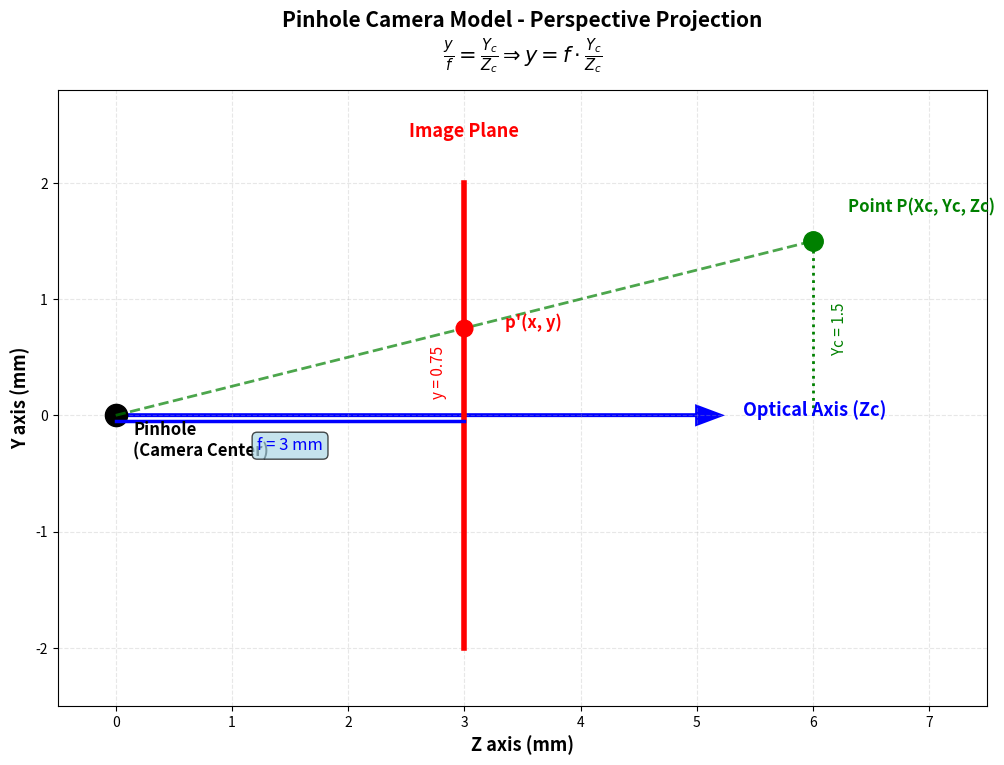
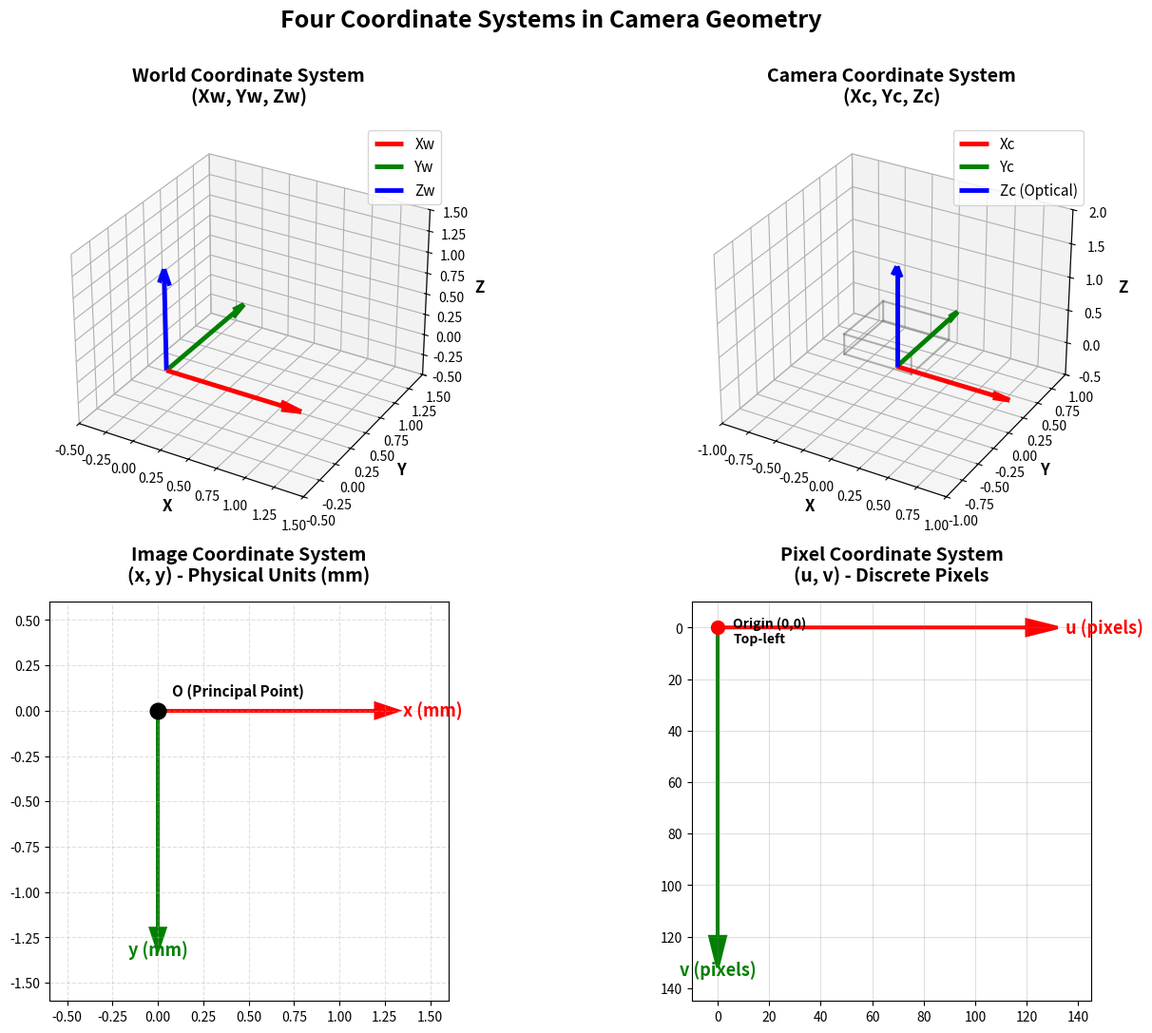
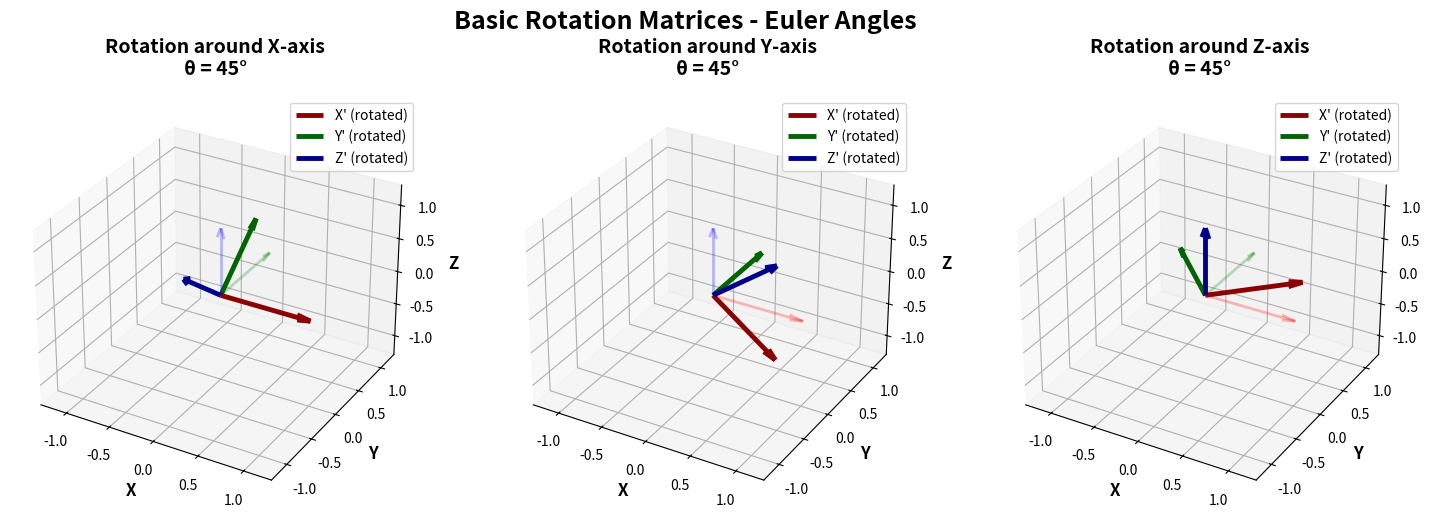
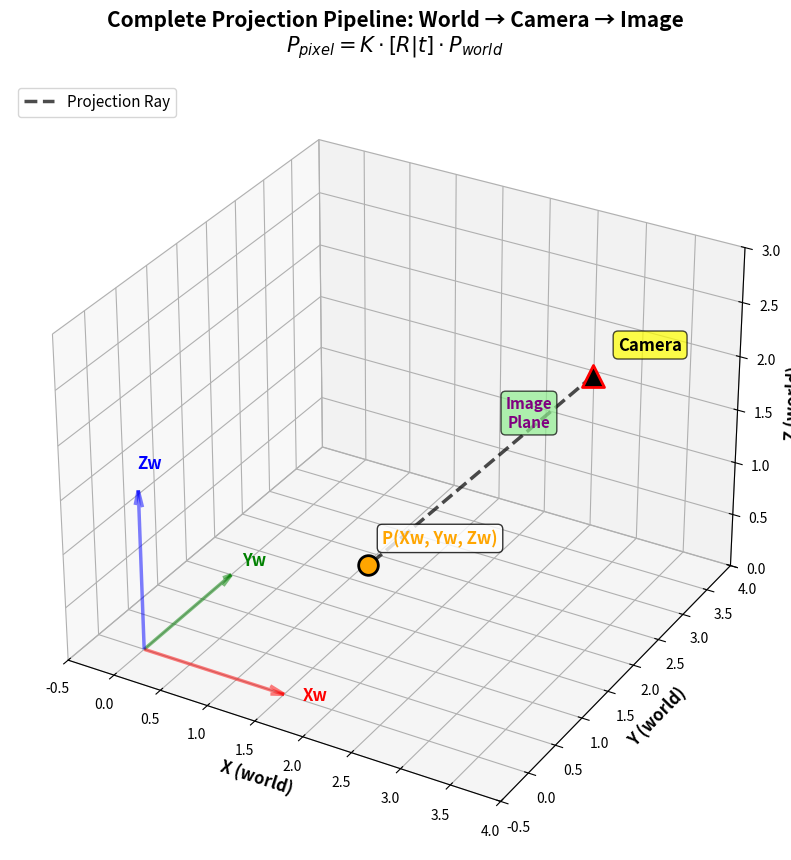
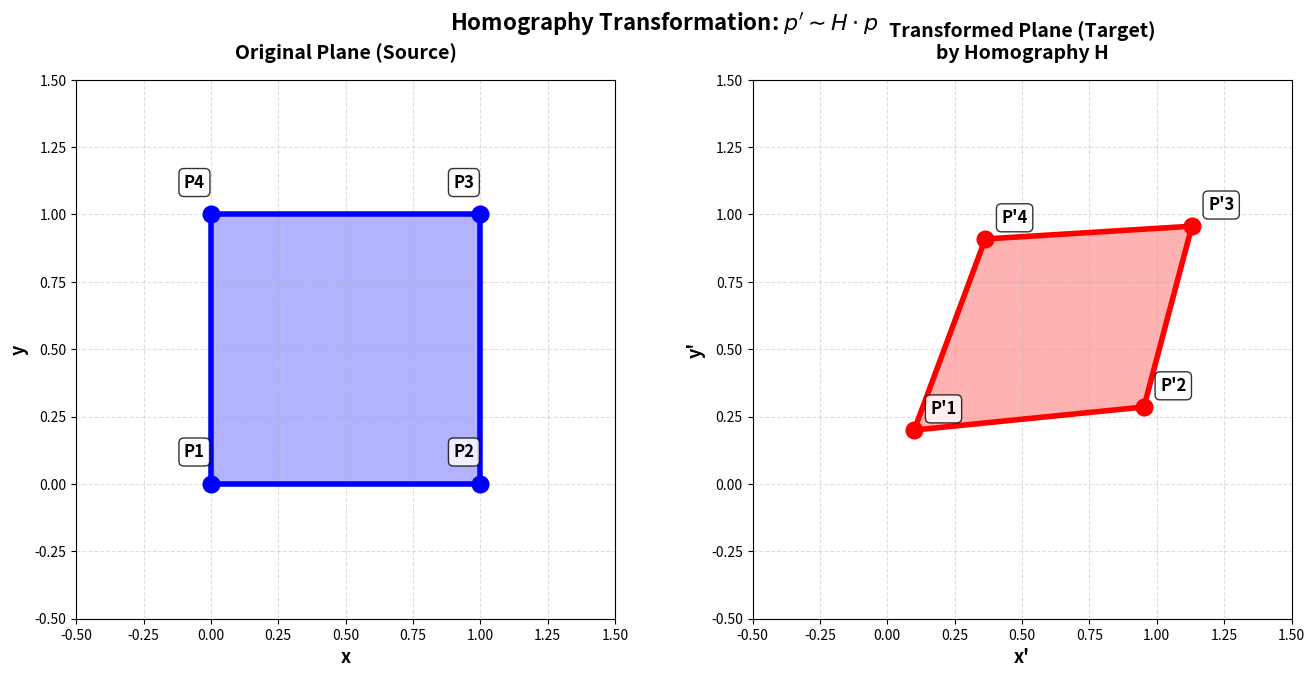
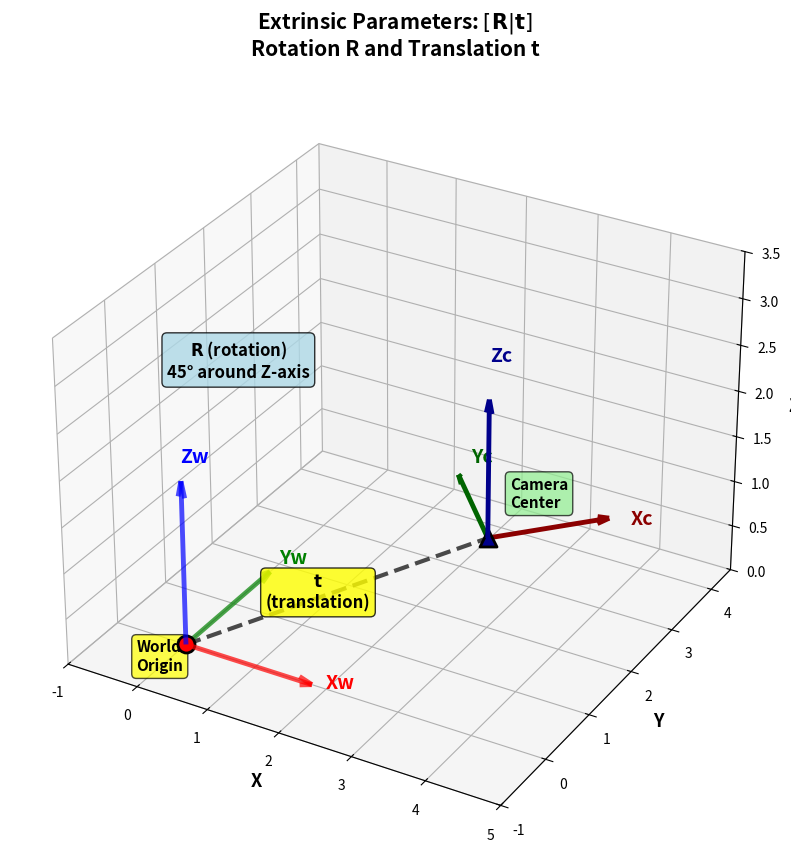

The matplotlib source for these figures, in order:
#!/usr/bin/env python3
"""
生成相机几何博客所需的所有示意图
"""
import matplotlib
matplotlib.use('Agg')  # 非交互式后端
import matplotlib.pyplot as plt
import numpy as np
from mpl_toolkits.mplot3d import Axes3D
from matplotlib.patches import FancyArrowPatch
from mpl_toolkits.mplot3d.proj3d import proj_transform
import warnings
warnings.filterwarnings('ignore')

print("="*60)
print("开始生成相机几何示意图...")
print("="*60)

# ==================== 图1: 针孔相机模型 ====================
print("\n[1/6] 生成针孔相机模型...")
fig, ax = plt.subplots(figsize=(14, 8))

# 光轴
ax.arrow(0, 0, 5, 0, head_width=0.15, head_length=0.2, fc='blue', ec='blue', linewidth=2.5)
ax.text(5.4, 0, 'Optical Axis (Zc)', fontsize=13, color='blue', fontweight='bold')

# 针孔（相机中心）
ax.plot(0, 0, 'ko', markersize=16)
ax.text(0.15, -0.35, 'Pinhole\n(Camera Center)', fontsize=12, ha='left', fontweight='bold')

# 成像平面
focal_length = 3
ax.plot([focal_length, focal_length], [-2, 2], 'r-', linewidth=4)
ax.text(focal_length, 2.4, 'Image Plane', fontsize=13, color='red', fontweight='bold', ha='center')

# 3D空间中的点
point_z = 6
point_y = 1.5
ax.plot(point_z, point_y, 'go', markersize=14)
ax.text(point_z+0.3, point_y+0.25, 'Point P(Xc, Yc, Zc)', fontsize=12, color='green', fontweight='bold')

# 投影线
image_y = focal_length * point_y / point_z
ax.plot([0, point_z], [0, point_y], 'g--', linewidth=2, alpha=0.7)
ax.plot(focal_length, image_y, 'ro', markersize=12)
ax.text(focal_length+0.35, image_y, "p'(x, y)", fontsize=12, color='red', fontweight='bold')

# 标注距离
ax.plot([0, focal_length], [-0.05, -0.05], 'b-', linewidth=2.5)
ax.text(focal_length/2, -0.3, f'f = {focal_length} mm', fontsize=12, ha='center', 
        color='blue', bbox=dict(boxstyle='round', facecolor='lightblue', alpha=0.7))

# 标注Yc
ax.plot([point_z, point_z], [0, point_y], 'g:', linewidth=2)
ax.text(point_z+0.15, point_y/2, f'Yc = {point_y}', fontsize=11, color='green', 
        rotation=90, va='center')

# 标注y
ax.plot([focal_length, focal_length], [0, image_y], 'r:', linewidth=2)
ax.text(focal_length-0.3, image_y/2, f'y = {image_y:.2f}', fontsize=11, color='red', 
        rotation=90, va='center')

ax.set_xlim([-0.5, 7.5])
ax.set_ylim([-2.5, 2.8])
ax.set_aspect('equal')
ax.grid(True, alpha=0.3, linestyle='--')
ax.set_xlabel('Z axis (mm)', fontsize=13, fontweight='bold')
ax.set_ylabel('Y axis (mm)', fontsize=13, fontweight='bold')
ax.set_title('Pinhole Camera Model - Perspective Projection\n' + 
             r'$\frac{y}{f} = \frac{Y_c}{Z_c}  \Rightarrow  y = f \cdot \frac{Y_c}{Z_c}$', 
             fontsize=15, fontweight='bold', pad=20)

plt.savefig('pinhole_camera_model.png', dpi=200, bbox_inches='tight', facecolor='white', edgecolor='none')
plt.close()
print("✓ 已生成: pinhole_camera_model.png")

# ==================== 图2: 四个坐标系统 ====================
print("\n[2/6] 生成四个坐标系统...")
fig = plt.figure(figsize=(16, 12))

# 世界坐标系
ax1 = fig.add_subplot(2, 2, 1, projection='3d')
ax1.quiver(0, 0, 0, 1.2, 0, 0, color='red', arrow_length_ratio=0.15, linewidth=3.5, label='Xw')
ax1.quiver(0, 0, 0, 0, 1.2, 0, color='green', arrow_length_ratio=0.15, linewidth=3.5, label='Yw')
ax1.quiver(0, 0, 0, 0, 0, 1.2, color='blue', arrow_length_ratio=0.15, linewidth=3.5, label='Zw')
ax1.set_xlabel('X', fontsize=12, fontweight='bold')
ax1.set_ylabel('Y', fontsize=12, fontweight='bold')
ax1.set_zlabel('Z', fontsize=12, fontweight='bold')
ax1.set_title('World Coordinate System\n(Xw, Yw, Zw)', fontsize=14, fontweight='bold', pad=15)
ax1.legend(fontsize=11, loc='upper right')
ax1.set_xlim([-0.5, 1.5])
ax1.set_ylim([-0.5, 1.5])
ax1.set_zlim([-0.5, 1.5])

# 相机坐标系
ax2 = fig.add_subplot(2, 2, 2, projection='3d')
ax2.quiver(0, 0, 0, 1, 0, 0, color='red', arrow_length_ratio=0.15, linewidth=3.5, label='Xc')
ax2.quiver(0, 0, 0, 0, 1, 0, color='green', arrow_length_ratio=0.15, linewidth=3.5, label='Yc')
ax2.quiver(0, 0, 0, 0, 0, 1.5, color='blue', arrow_length_ratio=0.1, linewidth=3.5, label='Zc (Optical)')
# 绘制简化相机
camera_size = 0.3
vertices = np.array([[-1, -1, 1], [1, -1, 1], [1, 1, 1], [-1, 1, 1],
                      [-1, -1, 2], [1, -1, 2], [1, 1, 2], [-1, 1, 2]]) * camera_size
for i in range(4):
    ax2.plot3D(*zip(vertices[i], vertices[(i+1)%4]), 'gray', alpha=0.6, linewidth=1.5)
    ax2.plot3D(*zip(vertices[i+4], vertices[(i+1)%4+4]), 'gray', alpha=0.6, linewidth=1.5)
    ax2.plot3D(*zip(vertices[i], vertices[i+4]), 'gray', alpha=0.6, linewidth=1.5)
ax2.set_xlabel('X', fontsize=12, fontweight='bold')
ax2.set_ylabel('Y', fontsize=12, fontweight='bold')
ax2.set_zlabel('Z', fontsize=12, fontweight='bold')
ax2.set_title('Camera Coordinate System\n(Xc, Yc, Zc)', fontsize=14, fontweight='bold', pad=15)
ax2.legend(fontsize=11, loc='upper right')
ax2.set_xlim([-1, 1])
ax2.set_ylim([-1, 1])
ax2.set_zlim([-0.5, 2])

# 图像坐标系
ax3 = fig.add_subplot(2, 2, 3)
ax3.arrow(0, 0, 1.2, 0, head_width=0.08, head_length=0.12, fc='red', ec='red', linewidth=2.5)
ax3.arrow(0, 0, 0, -1.2, head_width=0.08, head_length=0.12, fc='green', ec='green', linewidth=2.5)
ax3.text(1.35, 0, 'x (mm)', fontsize=13, color='red', fontweight='bold', va='center')
ax3.text(0, -1.35, 'y (mm)', fontsize=13, color='green', fontweight='bold', ha='center')
ax3.plot(0, 0, 'ko', markersize=12)
ax3.text(0.08, 0.08, 'O (Principal Point)', fontsize=11, fontweight='bold')
ax3.grid(True, alpha=0.4, linestyle='--')
ax3.set_xlim([-0.6, 1.6])
ax3.set_ylim([-1.6, 0.6])
ax3.set_aspect('equal')
ax3.set_title('Image Coordinate System\n(x, y) - Physical Units (mm)', 
              fontsize=14, fontweight='bold', pad=15)

# 像素坐标系
ax4 = fig.add_subplot(2, 2, 4)
ax4.arrow(0, 0, 120, 0, head_width=6, head_length=12, fc='red', ec='red', linewidth=2.5)
ax4.arrow(0, 0, 0, 120, head_width=6, head_length=12, fc='green', ec='green', linewidth=2.5)
ax4.text(135, 0, 'u (pixels)', fontsize=13, color='red', fontweight='bold', va='center')
ax4.text(0, 135, 'v (pixels)', fontsize=13, color='green', fontweight='bold', ha='center')
# 像素网格
for i in range(0, 121, 20):
    ax4.axhline(i, color='gray', alpha=0.25, linewidth=0.8)
    ax4.axvline(i, color='gray', alpha=0.25, linewidth=0.8)
ax4.plot(0, 0, 'ro', markersize=10)
ax4.text(6, 6, 'Origin (0,0)\nTop-left', fontsize=10, fontweight='bold')
ax4.set_xlim([-10, 145])
ax4.set_ylim([145, -10])
ax4.set_aspect('equal')
ax4.set_title('Pixel Coordinate System\n(u, v) - Discrete Pixels', 
              fontsize=14, fontweight='bold', pad=15)

plt.suptitle('Four Coordinate Systems in Camera Geometry', 
             fontsize=18, fontweight='bold', y=0.98)
plt.savefig('coordinate_systems_complete.png', dpi=200, bbox_inches='tight', 
            facecolor='white', edgecolor='none')
plt.close()
print("✓ 已生成: coordinate_systems_complete.png")

# ==================== 图3: 旋转矩阵 ====================
print("\n[3/6] 生成旋转矩阵可视化...")
fig = plt.figure(figsize=(18, 6))

def plot_rotation(ax, angle, axis_name, rotation_matrix):
    """绘制单个旋转"""
    # 原始坐标系（浅色）
    ax.quiver(0, 0, 0, 1, 0, 0, color='red', alpha=0.25, arrow_length_ratio=0.15, linewidth=2)
    ax.quiver(0, 0, 0, 0, 1, 0, color='green', alpha=0.25, arrow_length_ratio=0.15, linewidth=2)
    ax.quiver(0, 0, 0, 0, 0, 1, color='blue', alpha=0.25, arrow_length_ratio=0.15, linewidth=2)
    
    # 旋转后的坐标系（深色）
    x_new = rotation_matrix @ np.array([1, 0, 0])
    y_new = rotation_matrix @ np.array([0, 1, 0])
    z_new = rotation_matrix @ np.array([0, 0, 1])
    
    ax.quiver(0, 0, 0, x_new[0], x_new[1], x_new[2], color='darkred', 
              arrow_length_ratio=0.15, linewidth=3.5, label="X' (rotated)")
    ax.quiver(0, 0, 0, y_new[0], y_new[1], y_new[2], color='darkgreen', 
              arrow_length_ratio=0.15, linewidth=3.5, label="Y' (rotated)")
    ax.quiver(0, 0, 0, z_new[0], z_new[1], z_new[2], color='darkblue', 
              arrow_length_ratio=0.15, linewidth=3.5, label="Z' (rotated)")
    
    ax.set_xlabel('X', fontsize=12, fontweight='bold')
    ax.set_ylabel('Y', fontsize=12, fontweight='bold')
    ax.set_zlabel('Z', fontsize=12, fontweight='bold')
    ax.set_title(f'Rotation around {axis_name}-axis\nθ = {angle}°', 
                 fontsize=14, fontweight='bold', pad=15)
    ax.legend(loc='upper right', fontsize=10)
    ax.set_xlim([-1.3, 1.3])
    ax.set_ylim([-1.3, 1.3])
    ax.set_zlim([-1.3, 1.3])

# 绕X轴旋转
angle_x = 45
rad = np.radians(angle_x)
Rx = np.array([[1, 0, 0],
               [0, np.cos(rad), -np.sin(rad)],
               [0, np.sin(rad), np.cos(rad)]])
ax1 = fig.add_subplot(1, 3, 1, projection='3d')
plot_rotation(ax1, angle_x, 'X', Rx)

# 绕Y轴旋转
angle_y = 45
rad = np.radians(angle_y)
Ry = np.array([[np.cos(rad), 0, np.sin(rad)],
               [0, 1, 0],
               [-np.sin(rad), 0, np.cos(rad)]])
ax2 = fig.add_subplot(1, 3, 2, projection='3d')
plot_rotation(ax2, angle_y, 'Y', Ry)

# 绕Z轴旋转
angle_z = 45
rad = np.radians(angle_z)
Rz = np.array([[np.cos(rad), -np.sin(rad), 0],
               [np.sin(rad), np.cos(rad), 0],
               [0, 0, 1]])
ax3 = fig.add_subplot(1, 3, 3, projection='3d')
plot_rotation(ax3, angle_z, 'Z', Rz)

plt.suptitle('Basic Rotation Matrices - Euler Angles', fontsize=18, fontweight='bold', y=0.98)
plt.savefig('rotation_matrices_visualization.png', dpi=200, bbox_inches='tight', 
            facecolor='white', edgecolor='none')
plt.close()
print("✓ 已生成: rotation_matrices_visualization.png")

# ==================== 图4: 完整投影流程 ====================
print("\n[4/6] 生成完整投影流程...")
fig = plt.figure(figsize=(16, 10))
ax = fig.add_subplot(111, projection='3d')

# 世界坐标系
ax.quiver(0, 0, 0, 1.5, 0, 0, color='red', alpha=0.5, arrow_length_ratio=0.1, linewidth=2.5)
ax.quiver(0, 0, 0, 0, 1.5, 0, color='green', alpha=0.5, arrow_length_ratio=0.1, linewidth=2.5)
ax.quiver(0, 0, 0, 0, 0, 1.5, color='blue', alpha=0.5, arrow_length_ratio=0.1, linewidth=2.5)
ax.text(1.7, 0, 0, 'Xw', fontsize=12, color='red', fontweight='bold')
ax.text(0, 1.7, 0, 'Yw', fontsize=12, color='green', fontweight='bold')
ax.text(0, 0, 1.7, 'Zw', fontsize=12, color='blue', fontweight='bold')

# 相机位置
camera_pos = np.array([3, 3, 2])
ax.scatter(*camera_pos, color='black', s=250, marker='^', edgecolors='red', linewidths=2)
ax.text(camera_pos[0]+0.25, camera_pos[1], camera_pos[2]+0.3, 
        'Camera', fontsize=12, fontweight='bold', 
        bbox=dict(boxstyle='round', facecolor='yellow', alpha=0.7))

# 3D点
point_3d = np.array([1.5, 1.5, 0.5])
ax.scatter(*point_3d, color='orange', s=200, marker='o', edgecolors='black', linewidths=2)
ax.text(point_3d[0]+0.15, point_3d[1], point_3d[2]+0.25, 
        'P(Xw, Yw, Zw)', fontsize=12, color='orange', fontweight='bold',
        bbox=dict(boxstyle='round', facecolor='white', alpha=0.8))

# 投影线
ax.plot([camera_pos[0], point_3d[0]], 
        [camera_pos[1], point_3d[1]], 
        [camera_pos[2], point_3d[2]], 
        'k--', linewidth=2.5, alpha=0.7, label='Projection Ray')

# 成像平面标注
camera_direction = np.array([-1, -1, 0])
camera_direction = camera_direction / np.linalg.norm(camera_direction)
image_plane_center = camera_pos + 0.6 * camera_direction
ax.text(image_plane_center[0], image_plane_center[1], image_plane_center[2]-0.4,
        'Image\nPlane', fontsize=11, ha='center', color='purple', fontweight='bold',
        bbox=dict(boxstyle='round', facecolor='lightgreen', alpha=0.7))

ax.set_xlabel('X (world)', fontsize=12, fontweight='bold')
ax.set_ylabel('Y (world)', fontsize=12, fontweight='bold')
ax.set_zlabel('Z (world)', fontsize=12, fontweight='bold')
ax.set_title('Complete Projection Pipeline: World → Camera → Image\n' + 
             r'$P_{pixel} = K \cdot [R|t] \cdot P_{world}$',
             fontsize=15, fontweight='bold', pad=20)
ax.legend(fontsize=11, loc='upper left')
ax.set_xlim([-0.5, 4])
ax.set_ylim([-0.5, 4])
ax.set_zlim([0, 3])

plt.savefig('projection_pipeline.png', dpi=200, bbox_inches='tight', 
            facecolor='white', edgecolor='none')
plt.close()
print("✓ 已生成: projection_pipeline.png")

# ==================== 图5: 单应矩阵变换 ====================
print("\n[5/6] 生成单应矩阵变换...")
fig, axes = plt.subplots(1, 2, figsize=(16, 7))

# 原始平面
ax1 = axes[0]
square = np.array([[0, 0], [1, 0], [1, 1], [0, 1], [0, 0]])
ax1.plot(square[:, 0], square[:, 1], 'b-', linewidth=4)
ax1.fill(square[:, 0], square[:, 1], alpha=0.3, color='blue')
ax1.plot(square[:-1, 0], square[:-1, 1], 'bo', markersize=12)
ax1.set_xlim([-0.5, 1.5])
ax1.set_ylim([-0.5, 1.5])
ax1.set_aspect('equal')
ax1.grid(True, alpha=0.4, linestyle='--')
ax1.set_title('Original Plane (Source)', fontsize=14, fontweight='bold', pad=15)
ax1.set_xlabel('x', fontsize=13, fontweight='bold')
ax1.set_ylabel('y', fontsize=13, fontweight='bold')
# 点标签
for i, pt in enumerate(square[:-1]):
    ax1.text(pt[0]-0.1, pt[1]+0.1, f'P{i+1}', fontsize=12, fontweight='bold',
             bbox=dict(boxstyle='round', facecolor='white', alpha=0.8))

# 变换后的平面
ax2 = axes[1]
H = np.array([[0.9, 0.3, 0.1],
              [0.1, 0.8, 0.2],
              [0.05, 0.1, 1.0]])
transformed_square = []
for point in square[:-1]:
    p_homog = np.array([point[0], point[1], 1])
    p_transformed = H @ p_homog
    p_transformed = p_transformed / p_transformed[2]
    transformed_square.append([p_transformed[0], p_transformed[1]])
transformed_square.append(transformed_square[0])
transformed_square = np.array(transformed_square)

ax2.plot(transformed_square[:, 0], transformed_square[:, 1], 'r-', linewidth=4)
ax2.fill(transformed_square[:, 0], transformed_square[:, 1], alpha=0.3, color='red')
ax2.plot(transformed_square[:-1, 0], transformed_square[:-1, 1], 'ro', markersize=12)
ax2.set_xlim([-0.5, 1.5])
ax2.set_ylim([-0.5, 1.5])
ax2.set_aspect('equal')
ax2.grid(True, alpha=0.4, linestyle='--')
ax2.set_title('Transformed Plane (Target)\nby Homography H', fontsize=14, fontweight='bold', pad=15)
ax2.set_xlabel("x'", fontsize=13, fontweight='bold')
ax2.set_ylabel("y'", fontsize=13, fontweight='bold')
# 点标签
for i, pt in enumerate(transformed_square[:-1]):
    ax2.text(pt[0]+0.06, pt[1]+0.06, f"P'{i+1}", fontsize=12, fontweight='bold',
             bbox=dict(boxstyle='round', facecolor='white', alpha=0.8))

plt.suptitle(r"Homography Transformation: $p' \sim H \cdot p$", 
             fontsize=16, fontweight='bold')
plt.savefig('homography_transformation.png', dpi=200, bbox_inches='tight', 
            facecolor='white', edgecolor='none')
plt.close()
print("✓ 已生成: homography_transformation.png")

# ==================== 图6: 外参矩阵 ====================
print("\n[6/6] 生成外参矩阵示意图...")
fig = plt.figure(figsize=(14, 10))
ax = fig.add_subplot(111, projection='3d')

# 世界坐标系
origin_world = np.array([0, 0, 0])
ax.quiver(*origin_world, 1.8, 0, 0, color='red', arrow_length_ratio=0.1, linewidth=3.5, alpha=0.7)
ax.quiver(*origin_world, 0, 1.8, 0, color='green', arrow_length_ratio=0.1, linewidth=3.5, alpha=0.7)
ax.quiver(*origin_world, 0, 0, 1.8, color='blue', arrow_length_ratio=0.1, linewidth=3.5, alpha=0.7)
ax.text(2.0, 0, 0, 'Xw', fontsize=14, color='red', fontweight='bold')
ax.text(0, 2.0, 0, 'Yw', fontsize=14, color='green', fontweight='bold')
ax.text(0, 0, 2.0, 'Zw', fontsize=14, color='blue', fontweight='bold')
ax.scatter(*origin_world, color='red', s=150, marker='o', edgecolors='black', linewidths=2)
ax.text(origin_world[0]-0.4, origin_world[1], origin_world[2]-0.4, 
        'World\nOrigin', fontsize=11, ha='center', fontweight='bold',
        bbox=dict(boxstyle='round', facecolor='yellow', alpha=0.7))

# 相机坐标系
t = np.array([3, 2, 1])  # 平移向量
angle = 45
rad = np.radians(angle)
R = np.array([[np.cos(rad), -np.sin(rad), 0],
              [np.sin(rad), np.cos(rad), 0],
              [0, 0, 1]])

camera_axes = R @ np.eye(3) * 1.5
ax.quiver(*t, *camera_axes[:, 0], color='darkred', arrow_length_ratio=0.1, linewidth=3.5)
ax.quiver(*t, *camera_axes[:, 1], color='darkgreen', arrow_length_ratio=0.1, linewidth=3.5)
ax.quiver(*t, *camera_axes[:, 2], color='darkblue', arrow_length_ratio=0.1, linewidth=3.5)
ax.text(t[0]+camera_axes[0,0]+0.3, t[1]+camera_axes[1,0], t[2]+camera_axes[2,0], 
        'Xc', fontsize=14, color='darkred', fontweight='bold')
ax.text(t[0]+camera_axes[0,1], t[1]+camera_axes[1,1]+0.3, t[2]+camera_axes[2,1], 
        'Yc', fontsize=14, color='darkgreen', fontweight='bold')
ax.text(t[0]+camera_axes[0,2], t[1]+camera_axes[1,2], t[2]+camera_axes[2,2]+0.4, 
        'Zc', fontsize=14, color='darkblue', fontweight='bold')
ax.scatter(*t, color='darkblue', s=150, marker='^', edgecolors='black', linewidths=2)
ax.text(t[0]+0.3, t[1], t[2]+0.4, 'Camera\nCenter', fontsize=11, ha='left', fontweight='bold',
        bbox=dict(boxstyle='round', facecolor='lightgreen', alpha=0.7))

# 平移向量
ax.plot([origin_world[0], t[0]], [origin_world[1], t[1]], [origin_world[2], t[2]], 
        'k--', linewidth=3, alpha=0.7)
ax.text(t[0]/2, t[1]/2-0.4, t[2]/2, r'$\mathbf{t}$' + '\n(translation)', fontsize=12, 
        ha='center', fontweight='bold',
        bbox=dict(boxstyle='round', facecolor='yellow', alpha=0.8))

# 旋转标注
ax.text(0.5, 0.5, 2.8, r'$\mathbf{R}$' + ' (rotation)\n45° around Z-axis', fontsize=12, 
        ha='center', fontweight='bold',
        bbox=dict(boxstyle='round', facecolor='lightblue', alpha=0.8))

ax.set_xlabel('X', fontsize=13, fontweight='bold')
ax.set_ylabel('Y', fontsize=13, fontweight='bold')
ax.set_zlabel('Z', fontsize=13, fontweight='bold')
ax.set_title(r'Extrinsic Parameters: $[\mathbf{R}|\mathbf{t}]$' + '\nRotation R and Translation t', 
             fontsize=15, fontweight='bold', pad=20)
ax.set_xlim([-1, 5])
ax.set_ylim([-1, 4.5])
ax.set_zlim([0, 3.5])

plt.savefig('extrinsic_parameters.png', dpi=200, bbox_inches='tight', 
            facecolor='white', edgecolor='none')
plt.close()
print("✓ 已生成: extrinsic_parameters.png")

print("\n" + "="*60)
print("🎉 所有图片生成完成！")
print("="*60)
print("\n生成的图片列表:")
print("  1. pinhole_camera_model.png         - 针孔相机模型")
print("  2. coordinate_systems_complete.png  - 四个坐标系统")
print("  3. rotation_matrices_visualization.png - 旋转矩阵")
print("  4. projection_pipeline.png          - 完整投影流程")
print("  5. homography_transformation.png    - 单应矩阵变换")
print("  6. extrinsic_parameters.png         - 外参矩阵")
print("="*60)
